Image classification data set "img_dataset" (kayla-kam/Dogs-v-Cats-Sound-Detector on GitHub). Class labels (2): cat, dog.

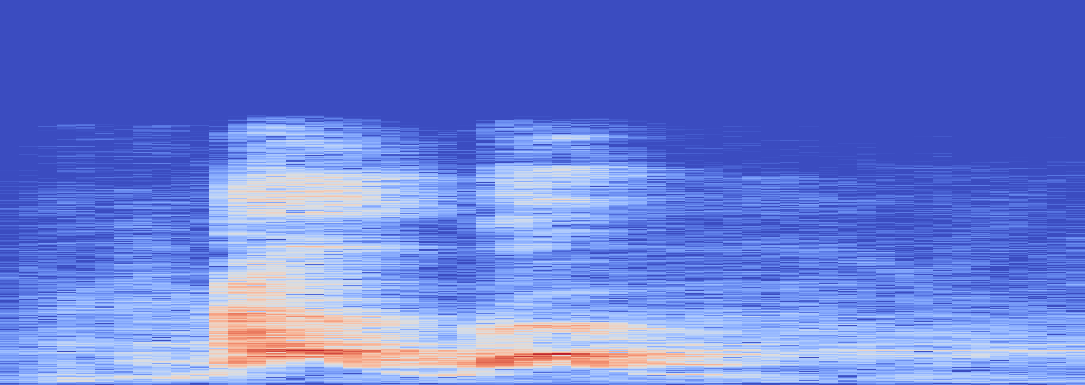
Label: dog

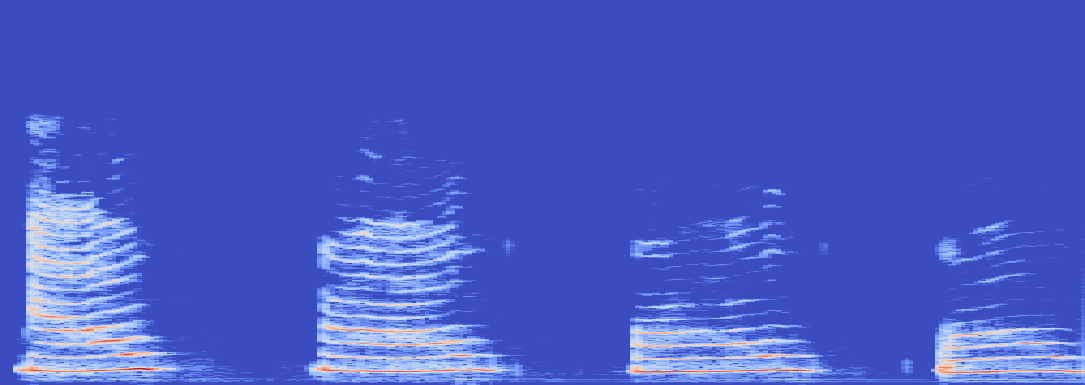
Label: cat

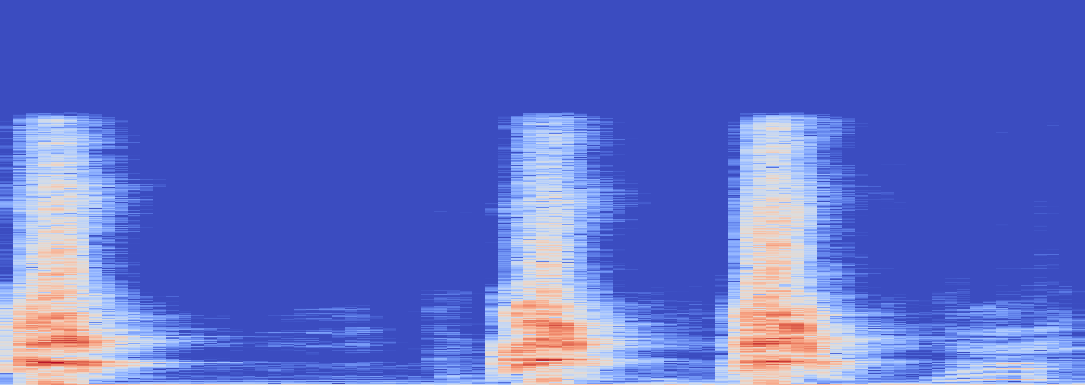
Label: dog

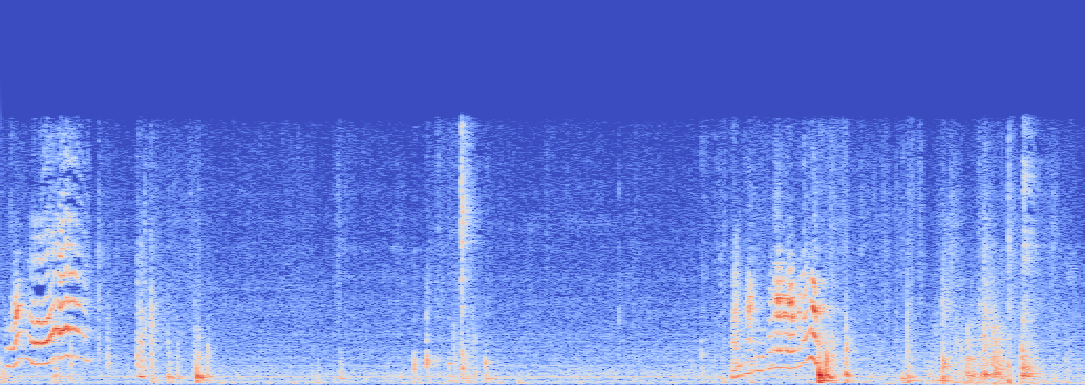
Label: cat

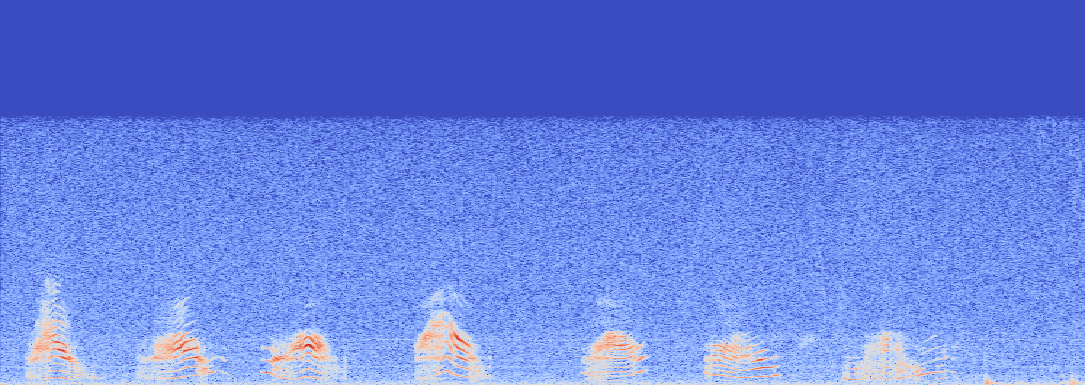
Label: cat

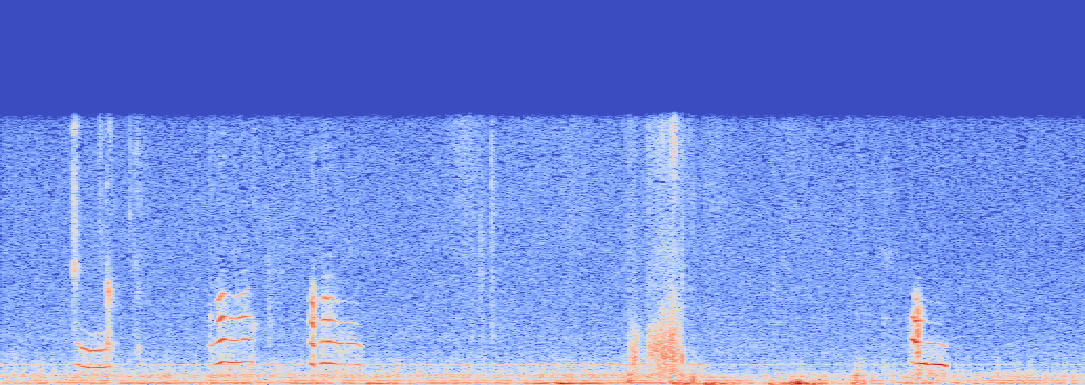
Label: cat
